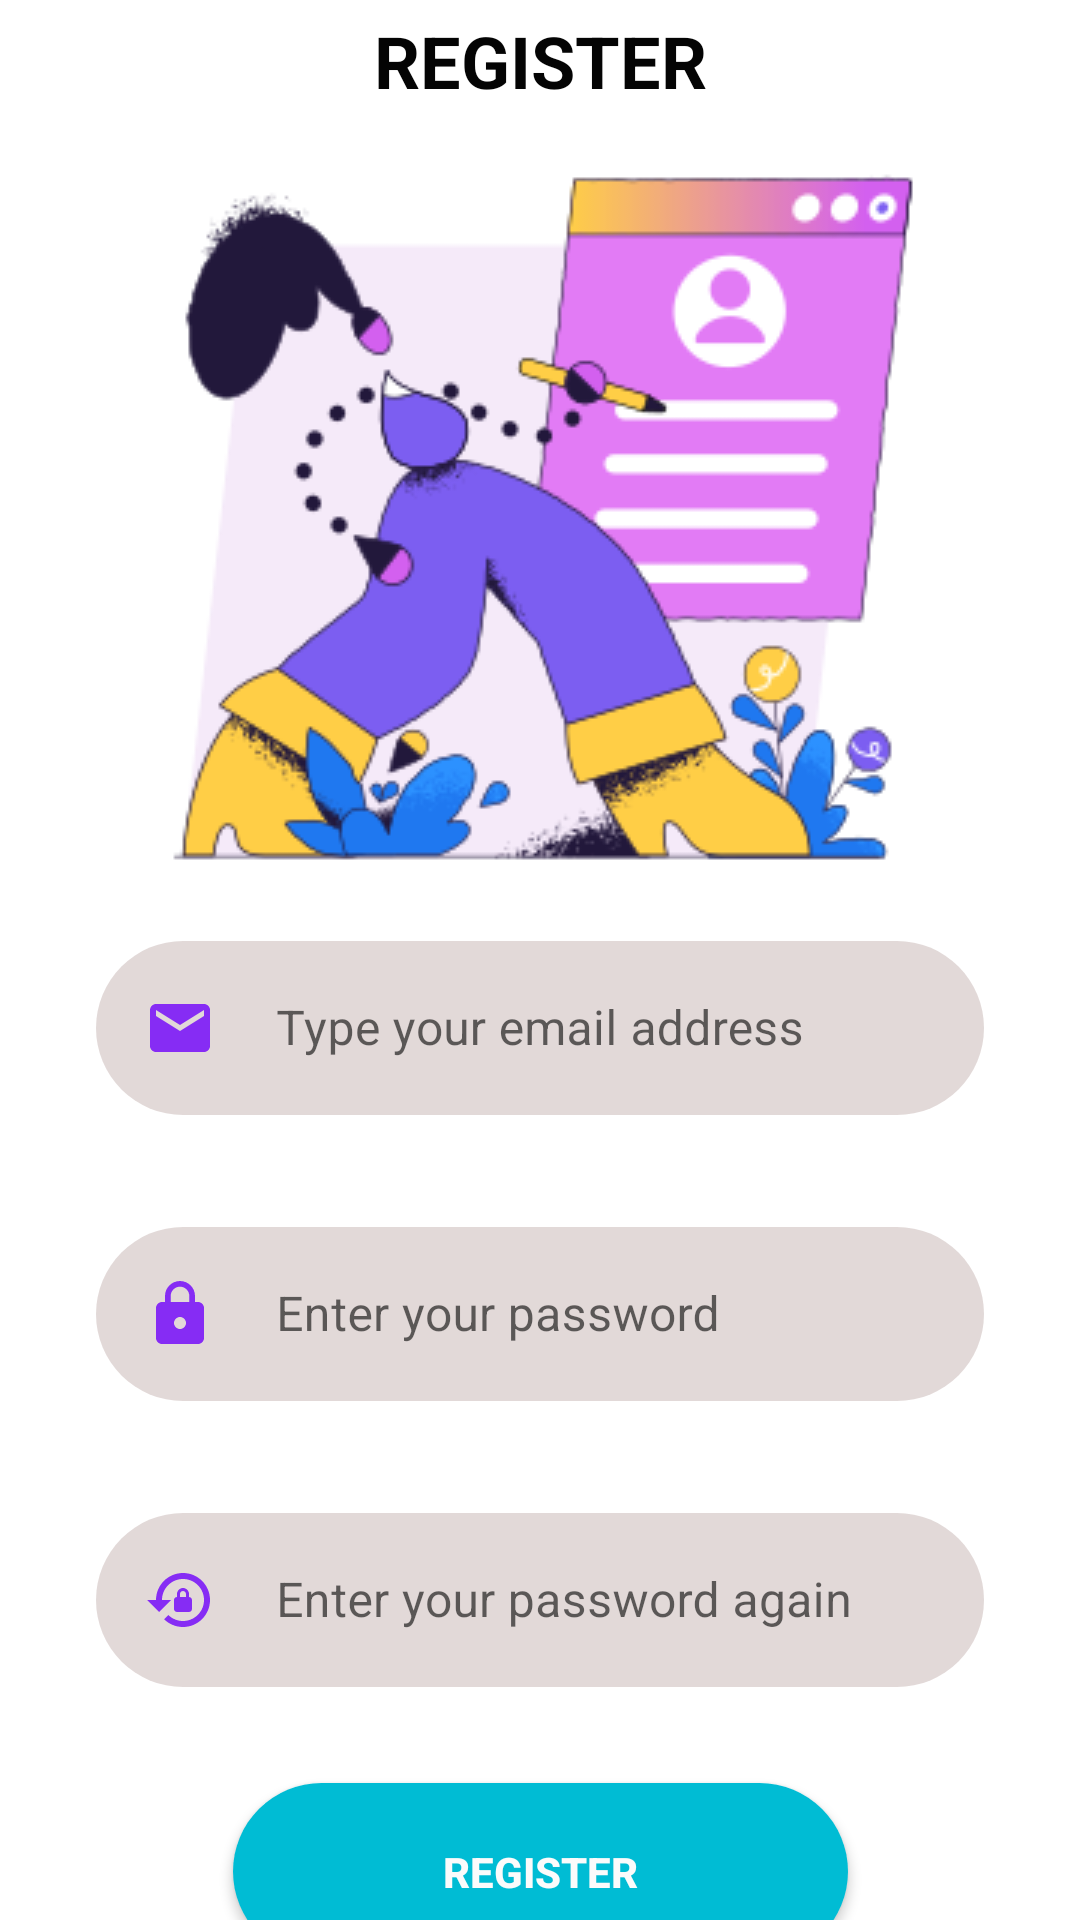

Layout XML and referenced resources for this Android screen:
<!-- AndroidManifest.xml: application theme Theme.MoviesAppAdvanced -->
<!-- res/layout/fragment_register.xml -->
<?xml version="1.0" encoding="utf-8"?>
<layout xmlns:app="http://schemas.android.com/apk/res-auto"
    xmlns:tools="http://schemas.android.com/tools"
    xmlns:android="http://schemas.android.com/apk/res/android">

    <androidx.constraintlayout.widget.ConstraintLayout
        android:layout_width="match_parent"
        android:layout_height="match_parent"
        android:backgroundTint="#F4E9F8"
        tools:context=".introFragments.RegisterFragment">

        <com.google.android.material.textfield.TextInputLayout
            android:id="@+id/textInputEmail"
            style="@style/Widget.MaterialComponents.TextInputLayout.OutlinedBox"
            android:layout_width="0dp"
            android:layout_height="wrap_content"
            android:layout_marginStart="32dp"
            android:layout_marginTop="8dp"
            android:layout_marginEnd="32dp"
            android:drawableStart="@drawable/ic_mail"
            android:hint="Type your email address"
            app:endIconMode="clear_text"
            app:layout_constraintEnd_toEndOf="parent"
            app:layout_constraintStart_toStartOf="parent"
            app:layout_constraintTop_toBottomOf="@+id/imageView2">

            <com.google.android.material.textfield.TextInputEditText
                android:id="@+id/editTextMail"
                android:layout_width="match_parent"
                android:layout_height="wrap_content"
                android:background="@drawable/rounded_corners"
                android:backgroundTint="#BED8CCCB"
                android:drawableStart="@drawable/ic_mail"
                android:drawablePadding="20dp"
                android:maxLines="1" />
        </com.google.android.material.textfield.TextInputLayout>

        <com.google.android.material.textfield.TextInputLayout
            android:id="@+id/textInputLayout2"
            style="@style/Widget.MaterialComponents.TextInputLayout.OutlinedBox"
            android:layout_width="0dp"
            android:layout_height="wrap_content"
            android:layout_marginStart="32dp"
            android:layout_marginTop="32dp"
            android:layout_marginEnd="32dp"
            android:hint="Enter your password"
            app:layout_constraintEnd_toEndOf="parent"
            app:layout_constraintStart_toStartOf="parent"
            app:layout_constraintTop_toBottomOf="@+id/textInputEmail">

            <com.google.android.material.textfield.TextInputEditText
                android:id="@+id/editTextPwd"
                android:layout_width="match_parent"
                android:layout_height="wrap_content"
                android:background="@drawable/rounded_corners"
                android:backgroundTint="#BED8CCCB"
                android:drawableStart="@drawable/ic_lock"
                android:drawablePadding="20dp"
                android:inputType="textPassword"
                android:maxLines="1" />
        </com.google.android.material.textfield.TextInputLayout>

        <com.google.android.material.textfield.TextInputLayout
            android:id="@+id/textInputLayout3"
            style="@style/Widget.MaterialComponents.TextInputLayout.OutlinedBox"
            android:layout_width="0dp"
            android:layout_height="wrap_content"
            android:layout_marginStart="32dp"
            android:layout_marginTop="32dp"
            android:layout_marginEnd="32dp"
            android:hint="Enter your password again"
            app:layout_constraintEnd_toEndOf="parent"
            app:layout_constraintStart_toStartOf="parent"
            app:layout_constraintTop_toBottomOf="@+id/textInputLayout2">

            <com.google.android.material.textfield.TextInputEditText
                android:id="@+id/editTextPwdAgain"
                android:layout_width="match_parent"
                android:layout_height="wrap_content"
                android:background="@drawable/rounded_corners"
                android:backgroundTint="#BED8CCCB"
                android:drawableStart="@drawable/ic_lock_again"
                android:drawablePadding="20dp"
                android:inputType="textPassword"
                android:maxLines="1" />
        </com.google.android.material.textfield.TextInputLayout>

        <androidx.appcompat.widget.AppCompatButton
            android:id="@+id/button3"
            android:layout_width="wrap_content"
            android:layout_height="wrap_content"
            android:layout_marginTop="32dp"
            android:background="@drawable/rounded_corners"
            android:backgroundTint="#00BCD4"
            android:paddingLeft="70dp"
            android:paddingTop="20dp"
            android:paddingRight="70dp"
            android:paddingBottom="20dp"
            android:text="Register"
            android:textColor="#FBFBFB"
            android:textStyle="bold"
            app:layout_constraintEnd_toEndOf="parent"
            app:layout_constraintStart_toStartOf="parent"
            app:layout_constraintTop_toBottomOf="@+id/textInputLayout3" />

        <TextView
            android:id="@+id/textView6"
            android:layout_width="wrap_content"
            android:layout_height="wrap_content"
            android:layout_marginTop="4dp"
            android:text="REGISTER"
            android:textColor="#040404"
            android:textSize="24sp"
            android:textStyle="bold"
            app:layout_constraintEnd_toEndOf="@+id/textInputEmail"
            app:layout_constraintStart_toStartOf="@+id/textInputEmail"
            app:layout_constraintTop_toTopOf="parent" />

        <ImageView
            android:id="@+id/imageView2"
            android:layout_width="wrap_content"
            android:layout_height="wrap_content"
            android:layout_marginTop="8dp"
            app:layout_constraintEnd_toEndOf="parent"
            app:layout_constraintStart_toStartOf="parent"
            app:layout_constraintTop_toBottomOf="@+id/textView6"
            app:srcCompat="@drawable/ic_register" />
    </androidx.constraintlayout.widget.ConstraintLayout>

</layout>
<!-- resources referenced by this layout -->
<resources>
  <!-- drawable ic_lock (drawable) -->
  <vector android:height="24dp" android:tint="#862CF4"
      android:viewportHeight="24" android:viewportWidth="24"
      android:width="24dp" xmlns:android="http://schemas.android.com/apk/res/android">
      <path android:fillColor="@android:color/white" android:pathData="M18,8h-1L17,6c0,-2.76 -2.24,-5 -5,-5S7,3.24 7,6v2L6,8c-1.1,0 -2,0.9 -2,2v10c0,1.1 0.9,2 2,2h12c1.1,0 2,-0.9 2,-2L20,10c0,-1.1 -0.9,-2 -2,-2zM12,17c-1.1,0 -2,-0.9 -2,-2s0.9,-2 2,-2 2,0.9 2,2 -0.9,2 -2,2zM15.1,8L8.9,8L8.9,6c0,-1.71 1.39,-3.1 3.1,-3.1 1.71,0 3.1,1.39 3.1,3.1v2z"/>
  </vector>
  <!-- drawable ic_lock_again (drawable) -->
  <vector android:height="24dp" android:tint="#862CF4"
      android:viewportHeight="24" android:viewportWidth="24"
      android:width="24dp" xmlns:android="http://schemas.android.com/apk/res/android">
      <path android:fillColor="@android:color/white" android:pathData="M13,3c-4.97,0 -9,4.03 -9,9H1l4,4l4,-4H6c0,-3.86 3.14,-7 7,-7s7,3.14 7,7s-3.14,7 -7,7c-1.9,0 -3.62,-0.76 -4.88,-1.99L6.7,18.42C8.32,20.01 10.55,21 13,21c4.97,0 9,-4.03 9,-9S17.97,3 13,3zM15,11v-1c0,-1.1 -0.9,-2 -2,-2s-2,0.9 -2,2v1c-0.55,0 -1,0.45 -1,1v3c0,0.55 0.45,1 1,1h4c0.55,0 1,-0.45 1,-1v-3C16,11.45 15.55,11 15,11zM14,11h-2v-1c0,-0.55 0.45,-1 1,-1s1,0.45 1,1V11z"/>
  </vector>
  <!-- drawable ic_mail (drawable) -->
  <vector android:height="24dp" android:tint="#862CF4"
      android:viewportHeight="24" android:viewportWidth="24"
      android:width="24dp" xmlns:android="http://schemas.android.com/apk/res/android">
      <path android:fillColor="@android:color/white" android:pathData="M20,4L4,4c-1.1,0 -1.99,0.9 -1.99,2L2,18c0,1.1 0.9,2 2,2h16c1.1,0 2,-0.9 2,-2L22,6c0,-1.1 -0.9,-2 -2,-2zM20,8l-8,5 -8,-5L4,6l8,5 8,-5v2z"/>
  </vector>
  <!-- drawable ic_register: png bitmap (drawable, 28488 bytes) -->
  <!-- drawable rounded_corners (drawable) -->
  <?xml version="1.0" encoding="utf-8"?>
  <shape android:shape="rectangle" xmlns:android="http://schemas.android.com/apk/res/android">
  <corners android:radius="100dp"/>
      <gradient android:endColor="#F6F5F5" android:startColor="@color/white"/>
  </shape>
  <style name="Theme.MoviesAppAdvanced" parent="Theme.MaterialComponents.DayNight.NoActionBar">
          
          <item name="colorPrimary">@color/purple_500</item>
          <item name="colorPrimaryVariant">@color/purple_700</item>
          <item name="colorOnPrimary">@color/white</item>
          
          <item name="colorSecondary">@color/teal_200</item>
          <item name="colorSecondaryVariant">@color/teal_700</item>
          <item name="colorOnSecondary">@color/black</item>
          
          <item name="android:statusBarColor">?attr/colorPrimaryVariant</item>
          
      </style>
  <!-- not gathered from this repository: default colours our renderer supplied (Android Studio template values) -->
  <color name="purple_500">#FF6200EE</color>
  <color name="purple_700">#FF3700B3</color>
  <color name="teal_200">#FF03DAC5</color>
  <color name="teal_700">#FF018786</color>
  <color name="black">#FF000000</color>
  <color name="white">#FFFFFFFF</color>
</resources>
